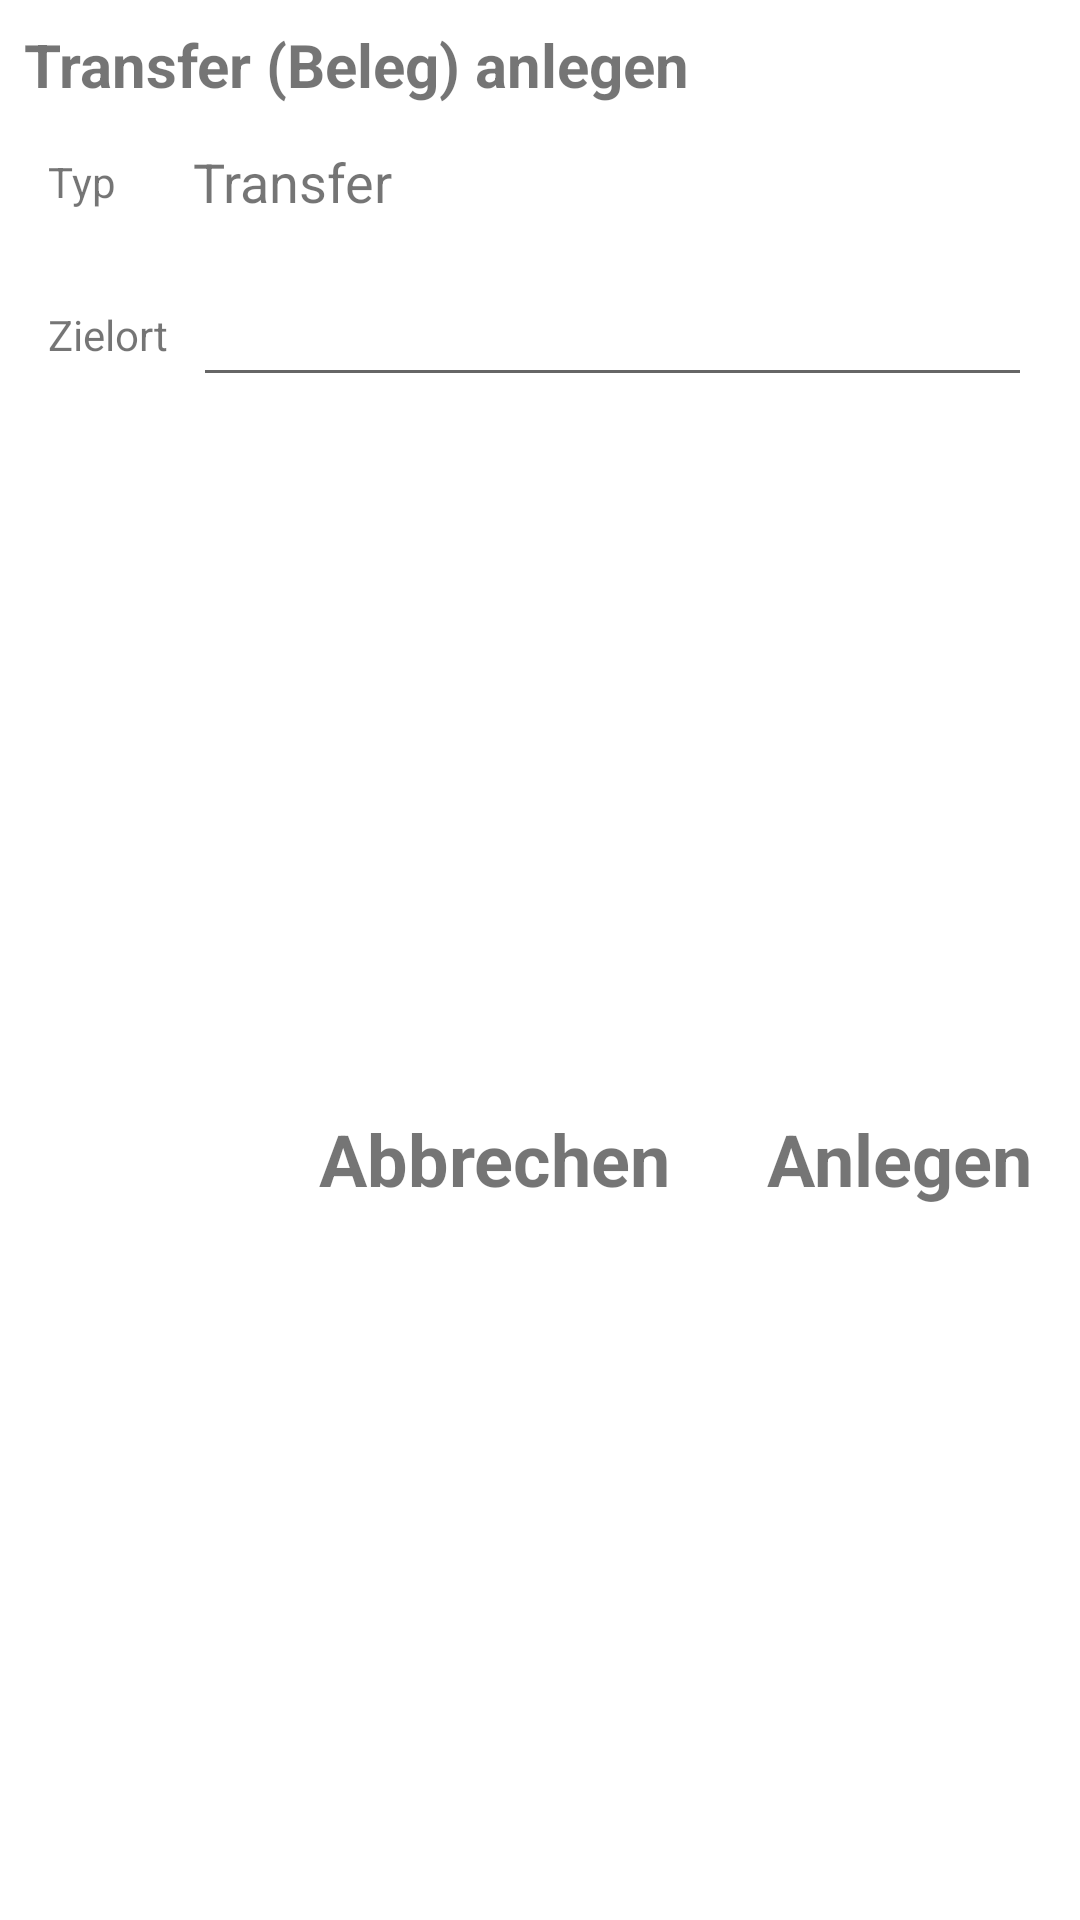

Here is an Android app screen rendered from its layout file. Give the layout XML and the strings, colors and styles it references.
<!-- AndroidManifest.xml: application theme Theme.WshBMV -->
<!-- res/layout/dialog_add_beleg.xml -->
<?xml version="1.0" encoding="utf-8"?>
<androidx.constraintlayout.widget.ConstraintLayout xmlns:android="http://schemas.android.com/apk/res/android"
    xmlns:app="http://schemas.android.com/apk/res-auto"
    xmlns:tools="http://schemas.android.com/tools"
    android:layout_width="match_parent"
    android:layout_height="wrap_content"
    android:minWidth="380dp">

    <TextView
        android:id="@+id/tvAddBelegOK"
        android:layout_width="wrap_content"
        android:layout_height="wrap_content"
        android:layout_marginEnd="16dp"
        android:text="Anlegen"
        android:textSize="24sp"
        android:textStyle="bold"
        app:layout_constraintEnd_toEndOf="parent"
        app:layout_constraintTop_toTopOf="@+id/tvAddBelegCancel" />

    <TextView
        android:id="@+id/tvAddBelegHL"
        android:layout_width="wrap_content"
        android:layout_height="wrap_content"
        android:layout_marginStart="8dp"
        android:layout_marginTop="8dp"
        android:text="Transfer (Beleg) anlegen"
        android:textSize="20sp"
        android:textStyle="bold"
        app:layout_constraintStart_toStartOf="parent"
        app:layout_constraintTop_toTopOf="parent" />

    <TextView
        android:id="@+id/tvAddBelegTypHL"
        android:layout_width="wrap_content"
        android:layout_height="wrap_content"
        android:layout_marginTop="16dp"
        android:text="Typ"
        app:layout_constraintStart_toStartOf="@+id/tvAddBelegZiellagerHL"
        app:layout_constraintTop_toBottomOf="@+id/tvAddBelegHL" />

    <TextView
        android:id="@+id/tvAddBelegTyp"
        android:layout_width="wrap_content"
        android:layout_height="wrap_content"
        android:text="Transfer"
        android:textSize="18sp"
        app:layout_constraintBottom_toBottomOf="@+id/tvAddBelegTypHL"
        app:layout_constraintStart_toStartOf="@+id/actvAddBelegZiellager"
        app:layout_constraintTop_toTopOf="@+id/tvAddBelegTypHL" />

    <TextView
        android:id="@+id/tvAddBelegZiellagerHL"
        android:layout_width="wrap_content"
        android:layout_height="wrap_content"
        android:layout_marginStart="16dp"
        android:layout_marginTop="32dp"
        android:text="Zielort"
        app:layout_constraintStart_toStartOf="parent"
        app:layout_constraintTop_toBottomOf="@+id/tvAddBelegTypHL" />

    <AutoCompleteTextView
        android:id="@+id/actvAddBelegZiellager"
        android:layout_width="0dp"
        android:layout_height="wrap_content"
        android:layout_marginStart="8dp"
        android:layout_marginEnd="16dp"
        android:ems="20"
        app:layout_constraintBottom_toBottomOf="@+id/tvAddBelegZiellagerHL"
        app:layout_constraintEnd_toEndOf="parent"
        app:layout_constraintStart_toEndOf="@+id/tvAddBelegZiellagerHL"
        app:layout_constraintTop_toTopOf="@+id/tvAddBelegZiellagerHL" />

    <TextView
        android:id="@+id/tvAddBelegCancel"
        android:layout_width="wrap_content"
        android:layout_height="wrap_content"
        android:layout_marginTop="16dp"
        android:layout_marginEnd="32dp"
        android:layout_marginBottom="16dp"
        android:text="Abbrechen"
        android:textSize="24sp"
        android:textStyle="bold"
        app:layout_constraintBottom_toBottomOf="parent"
        app:layout_constraintEnd_toStartOf="@+id/tvAddBelegOK"
        app:layout_constraintTop_toBottomOf="@+id/actvAddBelegZiellager" />
</androidx.constraintlayout.widget.ConstraintLayout>
<!-- resources referenced by this layout -->
<resources>
  <style name="Theme.WshBMV" parent="Theme.MaterialComponents.DayNight.NoActionBar">
          
          <item name="colorPrimary">@color/purple_500</item>
          <item name="colorPrimaryVariant">@color/purple_700</item>
          <item name="colorOnPrimary">@color/white</item>
          
          <item name="colorSecondary">@color/teal_200</item>
          <item name="colorSecondaryVariant">@color/teal_700</item>
          <item name="colorOnSecondary">@color/black</item>
          
          <item name="android:statusBarColor" tools:targetApi="l">?attr/colorPrimaryVariant</item>
          
      </style>
  <!-- not gathered from this repository: default colours our renderer supplied (Android Studio template values) -->
  <color name="purple_500">#FF6200EE</color>
  <color name="purple_700">#FF3700B3</color>
  <color name="teal_200">#FF03DAC5</color>
  <color name="teal_700">#FF018786</color>
  <color name="black">#FF000000</color>
  <color name="white">#FFFFFFFF</color>
</resources>
